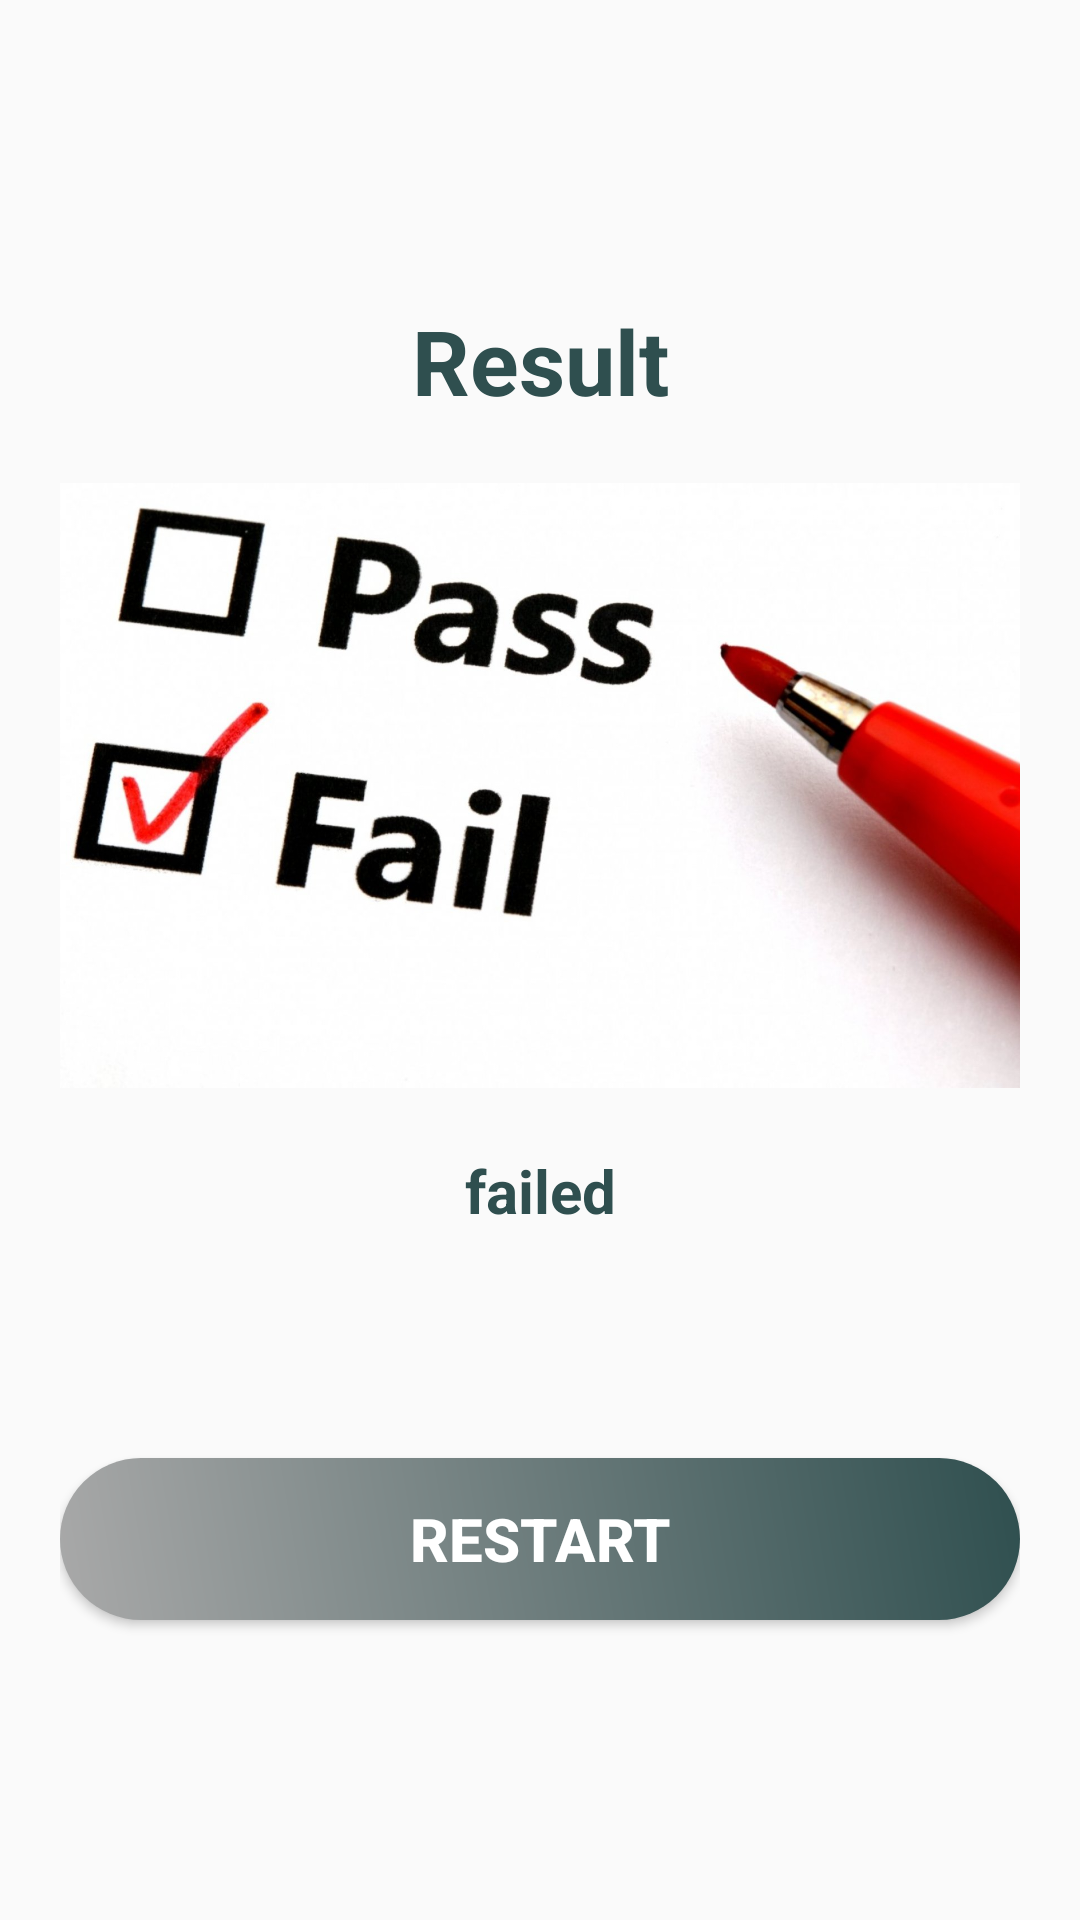

Android layout source for this screen:
<!-- AndroidManifest.xml: application theme Theme.AppCompat.Light.NoActionBar -->
<!-- res/layout/activity_quizzfail.xml -->
<?xml version="1.0" encoding="utf-8"?>
<LinearLayout xmlns:android="http://schemas.android.com/apk/res/android"
    xmlns:app="http://schemas.android.com/apk/res-auto"
    xmlns:tools="http://schemas.android.com/tools"
    android:layout_width="match_parent"
    android:layout_height="match_parent"
    tools:context=".quizz.QuizzResult"
    android:orientation="vertical"
    android:padding="20dp"
    android:gravity="center"
    >

    <TextView
        android:id="@+id/result"
        android:gravity="center"
        android:layout_width="match_parent"
        android:layout_height="wrap_content"
        android:text="Result"
        android:textSize="30sp"
        android:textColor="@color/greyHex"
        android:textStyle="bold"/>

    <ImageView
        android:id="@+id/trophy"
        android:layout_width="358dp"
        android:layout_height="243dp"
        android:contentDescription="image"
        android:src="@drawable/failure" />


    <TextView
        android:gravity="center"
        android:id="@+id/congratulations"
        android:layout_width="match_parent"
        android:layout_height="wrap_content"
        android:text="failed"
        android:textSize="20sp"
        android:textColor="@color/greyHex"
        android:textStyle="bold"/>


    <TextView
        android:gravity="center"
        android:id="@+id/failedusername"
        android:layout_width="wrap_content"
        android:layout_height="wrap_content"
        tools:text="username"
        android:textSize="15sp"
        android:layout_marginTop="25dp"
        android:textColor="@color/greyHex"
        android:textStyle="bold"/>

    <TextView
        android:id="@+id/failedscore"
        android:layout_width="186dp"
        android:layout_height="wrap_content"
        android:gravity="center"
        android:textColor="@color/greyHex"
        android:textSize="15sp"
        android:textStyle="bold"
        tools:text="your score is 4 out of 6" />

    <Button
        android:id="@+id/restart"
        android:layout_width="match_parent"
        android:layout_height="wrap_content"
        android:layout_marginTop="10dp"
        android:background="@drawable/login_button_bk"
        android:textSize="20sp"
        android:text="restart"
        android:textColor="@color/whiteCardColor"
        android:textStyle="bold"/>



</LinearLayout>
<!-- resources referenced by this layout -->
<resources>
  <color name="greyHex">#2F4F4F</color>
  <color name="whiteCardColor">#fff</color>
  <!-- drawable failure: jpg bitmap (drawable-v24, 100938 bytes) -->
  <!-- drawable login_button_bk (drawable) -->
  <?xml version="1.0" encoding="utf-8"?>
  <shape xmlns:android="http://schemas.android.com/apk/res/android" android:shape="rectangle" >
      <corners
          android:radius="27dp"
          />
      <gradient
          android:angle="45"
          android:centerX="35%"
          android:startColor="#A9A9A9"
          android:endColor="@color/greyHex"
          android:type="linear"
          />
      <size
          android:width="182dp"
          android:height="54dp"
          />
  </shape>
</resources>
